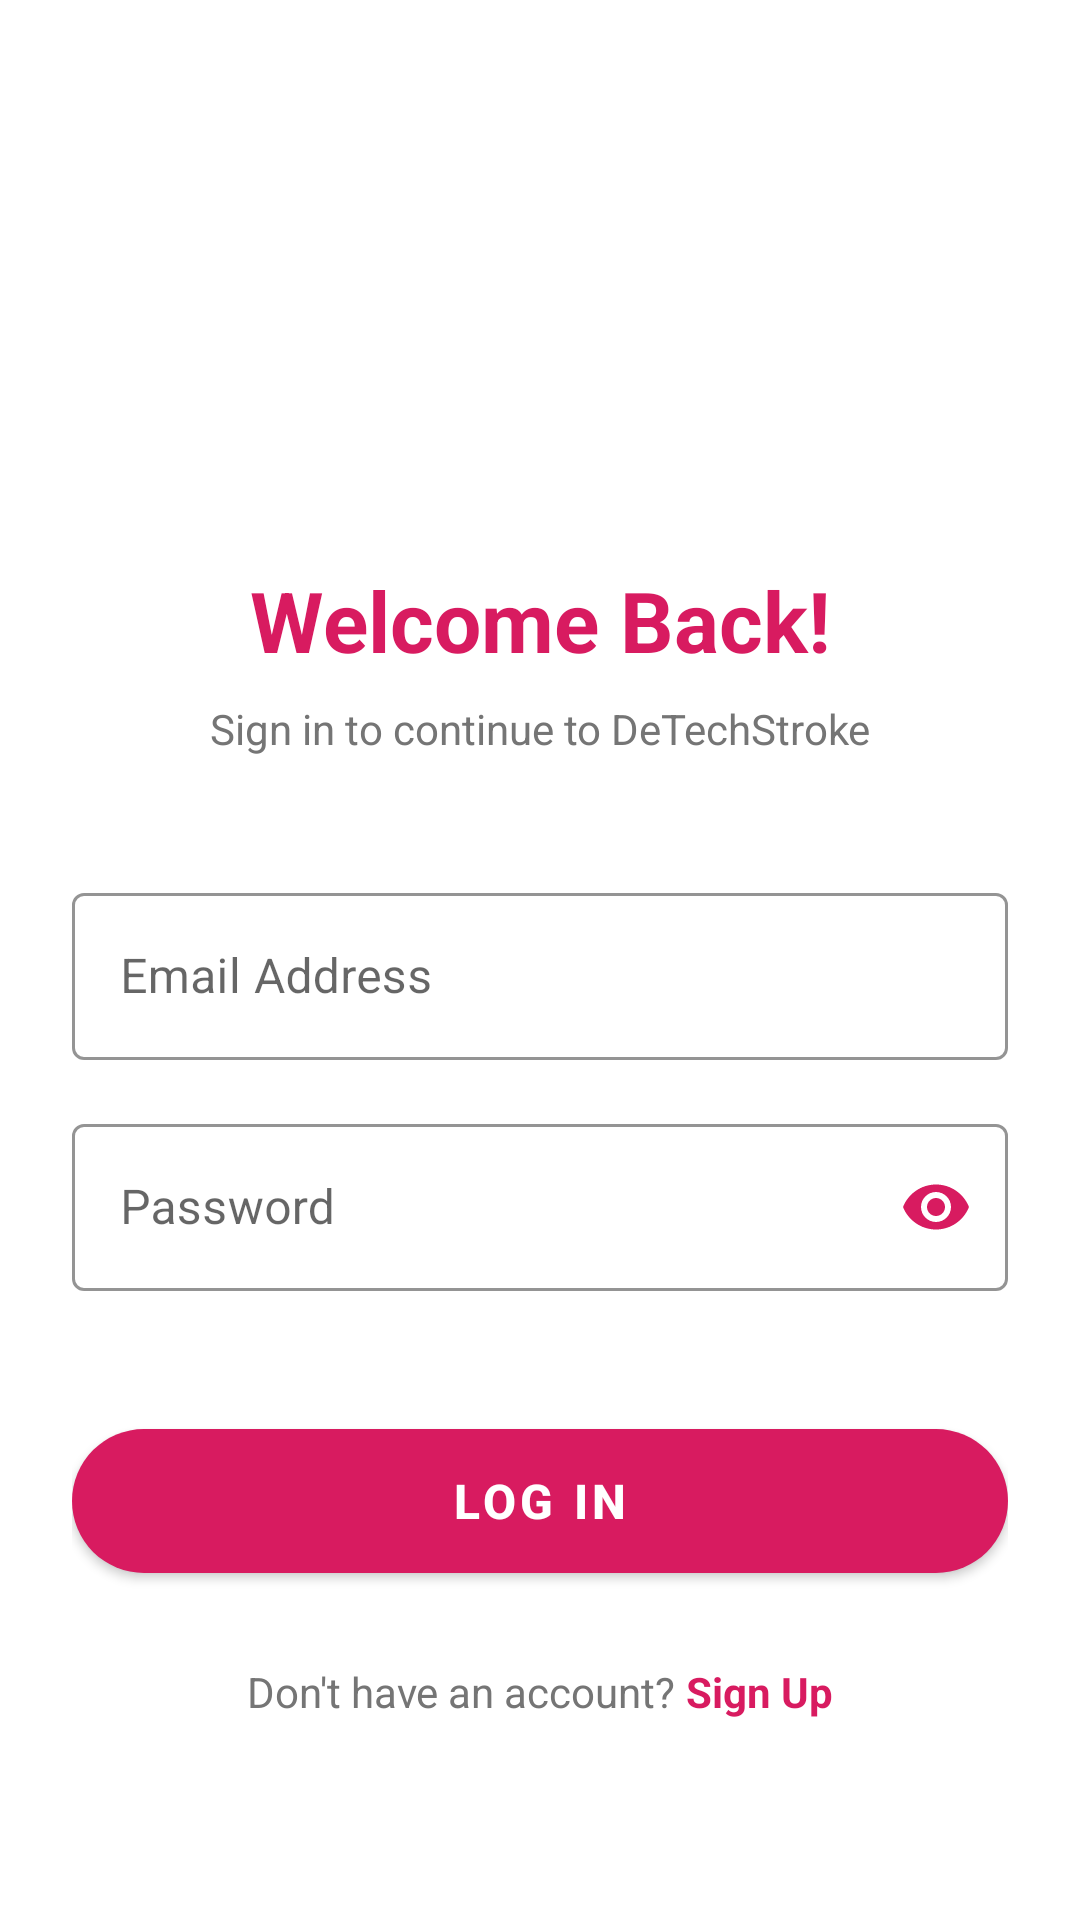

This screen was rendered from an Android layout file. Write that file and the resources it references.
<!-- AndroidManifest.xml: application theme Theme.SAMPLE -->
<!-- res/layout/activity_login.xml -->
<?xml version="1.0" encoding="utf-8"?>
<ScrollView xmlns:android="http://schemas.android.com/apk/res/android"
    xmlns:app="http://schemas.android.com/apk/res-auto"
    android:layout_width="match_parent"
    android:layout_height="match_parent"
    android:background="@color/white"
    android:fillViewport="true">

    <androidx.constraintlayout.widget.ConstraintLayout
        android:layout_width="match_parent"
        android:layout_height="wrap_content"
        android:padding="@dimen/spacing_large">

        <ImageView
            android:id="@+id/imgLoginLogo"
            android:layout_width="140dp"
            android:layout_height="140dp"
            android:src="@drawable/splash_logo"
            app:layout_constraintBottom_toTopOf="@id/tvAppTitle"
            app:layout_constraintEnd_toEndOf="parent"
            app:layout_constraintStart_toStartOf="parent"
            app:layout_constraintTop_toTopOf="parent"
            app:layout_constraintVertical_bias="0.3"
            app:layout_constraintVertical_chainStyle="packed" />

        <TextView
            android:id="@+id/tvAppTitle"
            android:layout_width="wrap_content"
            android:layout_height="wrap_content"
            android:layout_marginTop="@dimen/spacing_large"
            android:text="Welcome Back!"
            android:textColor="@color/primaryPink"
            android:textSize="@dimen/text_title"
            android:textStyle="bold"
            app:layout_constraintBottom_toTopOf="@id/tvSubtitle"
            app:layout_constraintEnd_toEndOf="parent"
            app:layout_constraintStart_toStartOf="parent"
            app:layout_constraintTop_toBottomOf="@id/imgLoginLogo" />

        <TextView
            android:id="@+id/tvSubtitle"
            android:layout_width="wrap_content"
            android:layout_height="wrap_content"
            android:layout_marginTop="@dimen/spacing_small"
            android:text="Sign in to continue to DeTechStroke"
            android:textColor="@color/gray"
            android:textSize="@dimen/text_body"
            app:layout_constraintBottom_toTopOf="@id/layoutEmail"
            app:layout_constraintEnd_toEndOf="parent"
            app:layout_constraintStart_toStartOf="parent"
            app:layout_constraintTop_toBottomOf="@id/tvAppTitle" />

        <com.google.android.material.textfield.TextInputLayout
            android:id="@+id/layoutEmail"
            style="@style/Widget.MaterialComponents.TextInputLayout.OutlinedBox"
            android:layout_width="match_parent"
            android:layout_height="wrap_content"
            android:layout_marginTop="@dimen/spacing_xlarge"
            android:hint="Email Address"
            app:boxStrokeColor="@color/primaryPink"
            app:hintTextColor="@color/primaryPink"
            app:layout_constraintBottom_toTopOf="@id/layoutPassword"
            app:layout_constraintTop_toBottomOf="@id/tvSubtitle">

            <com.google.android.material.textfield.TextInputEditText
                android:id="@+id/etEmail"
                android:layout_width="match_parent"
                android:layout_height="wrap_content"
                android:inputType="textEmailAddress" />
        </com.google.android.material.textfield.TextInputLayout>

        <com.google.android.material.textfield.TextInputLayout
            android:id="@+id/layoutPassword"
            style="@style/Widget.MaterialComponents.TextInputLayout.OutlinedBox"
            android:layout_width="match_parent"
            android:layout_height="wrap_content"
            android:layout_marginTop="@dimen/spacing_medium"
            android:hint="Password"
            app:boxStrokeColor="@color/primaryPink"
            app:hintTextColor="@color/primaryPink"
            app:passwordToggleEnabled="true"
            app:passwordToggleTint="@color/primaryPink"
            app:layout_constraintBottom_toTopOf="@id/btnLogin"
            app:layout_constraintTop_toBottomOf="@id/layoutEmail">

            <com.google.android.material.textfield.TextInputEditText
                android:id="@+id/etPassword"
                android:layout_width="match_parent"
                android:layout_height="wrap_content"
                android:inputType="textPassword" />
        </com.google.android.material.textfield.TextInputLayout>

        <com.google.android.material.button.MaterialButton
            android:id="@+id/btnLogin"
            android:layout_width="match_parent"
            android:layout_height="@dimen/button_height"
            android:layout_marginTop="@dimen/spacing_xlarge"
            android:text="Log In"
            android:textSize="@dimen/text_header"
            android:textStyle="bold"
            app:backgroundTint="@color/primaryPink"
            app:cornerRadius="@dimen/button_radius"
            app:layout_constraintBottom_toTopOf="@id/layoutSignUp"
            app:layout_constraintTop_toBottomOf="@id/layoutPassword" />

        <LinearLayout
            android:id="@+id/layoutSignUp"
            android:layout_width="wrap_content"
            android:layout_height="wrap_content"
            android:layout_marginTop="@dimen/spacing_large"
            android:orientation="horizontal"
            app:layout_constraintEnd_toEndOf="parent"
            app:layout_constraintStart_toStartOf="parent"
            app:layout_constraintTop_toBottomOf="@id/btnLogin">

            <TextView
                android:layout_width="wrap_content"
                android:layout_height="wrap_content"
                android:text="Don't have an account? "
                android:textColor="@color/gray" />

            <TextView
                android:id="@+id/tvSignUp"
                android:layout_width="wrap_content"
                android:layout_height="wrap_content"
                android:text="Sign Up"
                android:textColor="@color/primaryPink"
                android:textStyle="bold" />
        </LinearLayout>

    </androidx.constraintlayout.widget.ConstraintLayout>
</ScrollView>
<!-- resources referenced by this layout -->
<resources>
  <color name="gray">#757575</color>
  <color name="primaryPink">#D81B60</color>
  <color name="white">#FFFFFFFF</color>
  <dimen name="button_height">60dp</dimen>
  <dimen name="button_radius">30dp</dimen>
  <dimen name="spacing_large">24dp</dimen>
  <dimen name="spacing_medium">16dp</dimen>
  <dimen name="spacing_small">8dp</dimen>
  <dimen name="spacing_xlarge">40dp</dimen>
  <dimen name="text_body">14sp</dimen>
  <dimen name="text_header">16sp</dimen>
  <dimen name="text_title">28sp</dimen>
  <style name="Theme.SAMPLE" parent="Theme.MaterialComponents.DayNight.NoActionBar">
      </style>
</resources>
